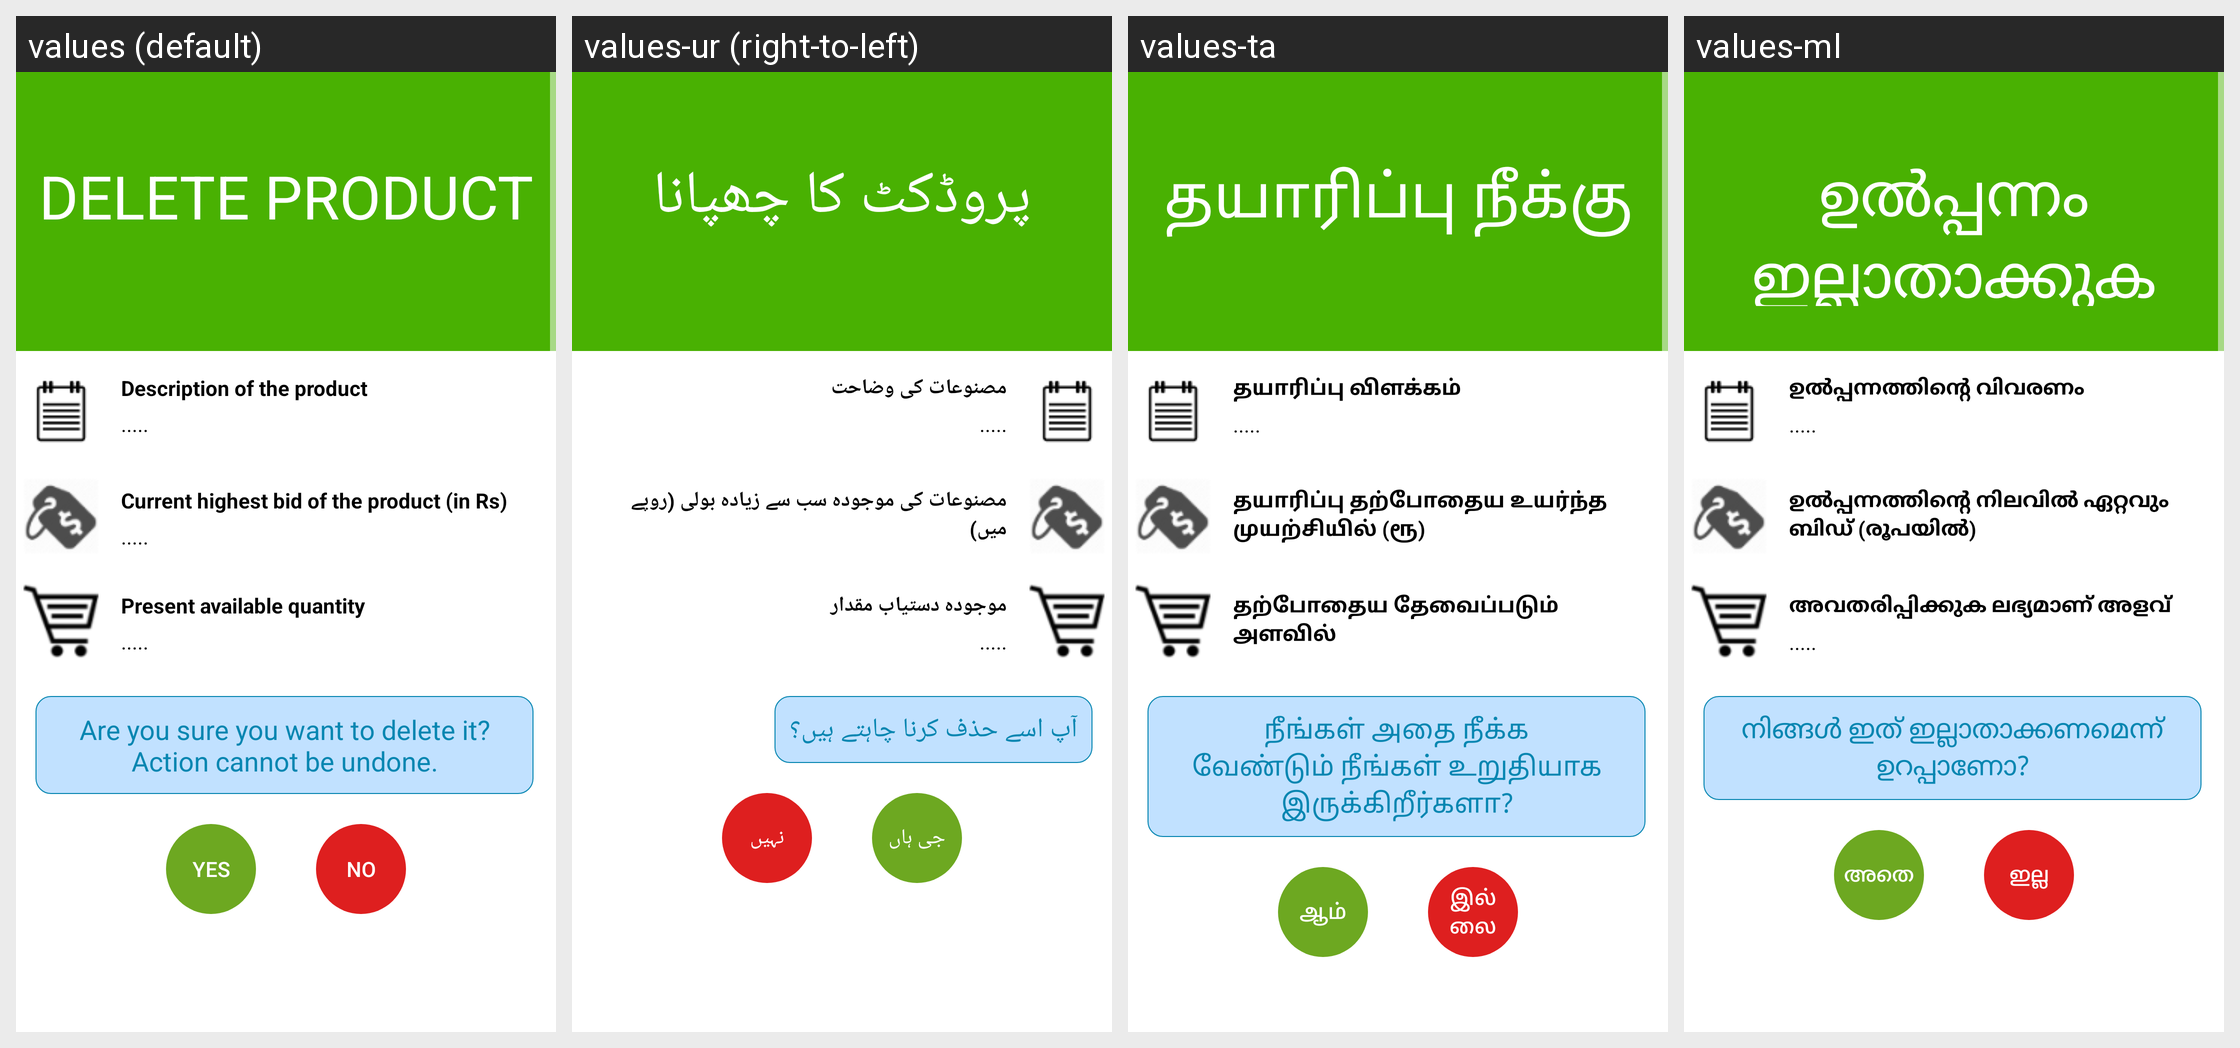

Translations of the strings shown on this Android screen, per locale in the grid:
Android screen res/layout/deletequote.xml rendered under 4 locales, left to right: values (default), values-ur (right-to-left), values-ta, values-ml. Device: Nexus 5 (rendered at 1080×1920; each locale shown at half size, 540×960, under a caption strip naming it); theme AppTheme.
Other locales in the repository, not shown: values-bn, values-en, values-gu, values-hi, values-kn, values-mr, values-ne, values-pa, values-sd, values-te.
Strings drawn on this screen, with the default value and each locale's value (text and hints the layout hard-codes, and strings that could not be matched under every locale, appear in the picture but are not listed):

deletequote_1
  values: Delete product
  values-ur: پروڈکٹ کا چھپانا
  values-ta: தயாரிப்பு நீக்கு
  values-ml: ഉൽപ്പന്നം ഇല്ലാതാക്കുക

deletequote_2
  values: Description of the product
  values-ur: مصنوعات کی وضاحت
  values-ta: தயாரிப்பு விளக்கம்
  values-ml: ഉൽപ്പന്നത്തിന്റെ വിവരണം

defaultloading
  values: .....
  values-ur: .....
  values-ta: .....
  values-ml: .....

deletequote_3
  values: Current highest bid of the product (in Rs)
  values-ur: مصنوعات کی موجودہ سب سے زیادہ بولی (روپے میں)
  values-ta: தயாரிப்பு தற்போதைய உயர்ந்த முயற்சியில் (ரூ)
  values-ml: ഉൽപ്പന്നത്തിന്റെ നിലവിൽ ഏറ്റവും ബിഡ് (രൂപയിൽ)

deletequote_4
  values: Present available quantity
  values-ur: موجودہ دستیاب مقدار
  values-ta: தற்போதைய தேவைப்படும் அளவில்
  values-ml: അവതരിപ്പിക്കുക ലഭ്യമാണ് അളവ്

deletequote_5
  values: Are you sure you want to delete it? Action cannot be undone.
  values-ur: آپ اسے حذف کرنا چاہتے ہیں؟
  values-ta: நீங்கள் அதை நீக்க வேண்டும் நீங்கள் உறுதியாக இருக்கிறீர்களா?
  values-ml: നിങ്ങൾ ഇത് ഇല്ലാതാക്കണമെന്ന് ഉറപ്പാണോ?

deletequote_6
  values: Yes
  values-ur: جی ہاں
  values-ta: ஆம்
  values-ml: അതെ

deletequote_7
  values: No
  values-ur: نہیں
  values-ta: இல்லை
  values-ml: ഇല്ല
